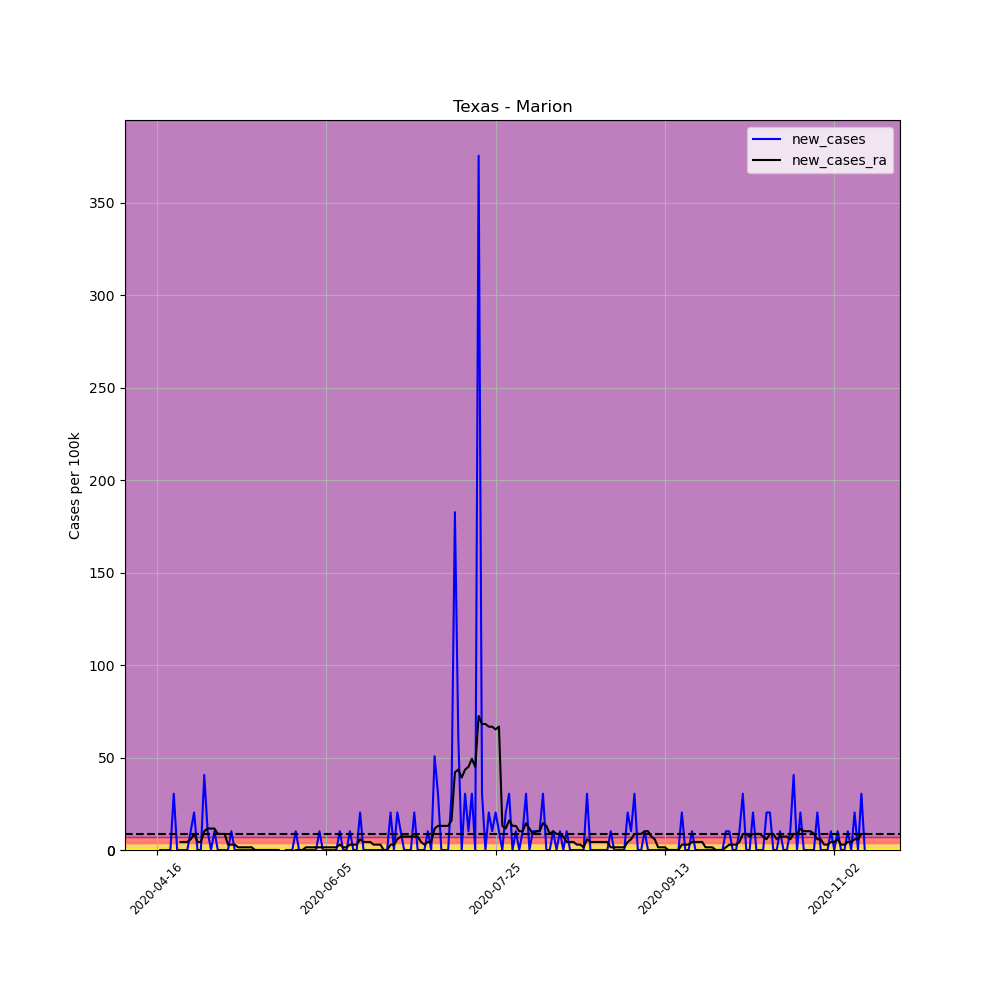

The file beside this chart, header and first rows:
, date, county, state, fips, cases, deaths, COUNTY, STNAME, CTYNAME, POPESTIMATE2019, per_100k, per_100k_ra, new_cases, new_cases_ra
626941, 2020-04-16, Marion, Texas, 48315, 3, 0, 315, Texas, Marion, 9854, 30.44, , , 
626942, 2020-04-17, Marion, Texas, 48315, 3, 0, 315, Texas, Marion, 9854, 30.44, , 0.0, 
626943, 2020-04-18, Marion, Texas, 48315, 3, 0, 315, Texas, Marion, 9854, 30.44, , 0.0, 
626944, 2020-04-19, Marion, Texas, 48315, 3, 0, 315, Texas, Marion, 9854, 30.44, , 0.0, 
626945, 2020-04-20, Marion, Texas, 48315, 3, 0, 315, Texas, Marion, 9854, 30.44, , 0.0, 
626946, 2020-04-21, Marion, Texas, 48315, 6, 0, 315, Texas, Marion, 9854, 60.89, , 30.44, 
626947, 2020-04-22, Marion, Texas, 48315, 6, 0, 315, Texas, Marion, 9854, 60.89, 39.14, 0.0, 
626948, 2020-04-23, Marion, Texas, 48315, 6, 0, 315, Texas, Marion, 9854, 60.89, 43.49, 0.0, 4.349
626949, 2020-04-24, Marion, Texas, 48315, 6, 0, 315, Texas, Marion, 9854, 60.89, 47.84, 0.0, 4.349
626950, 2020-04-25, Marion, Texas, 48315, 6, 0, 315, Texas, Marion, 9854, 60.89, 52.19, 0.0, 4.349
626951, 2020-04-26, Marion, Texas, 48315, 7, 0, 315, Texas, Marion, 9854, 71.04, 57.99, 10.15, 5.799
626952, 2020-04-27, Marion, Texas, 48315, 9, 0, 315, Texas, Marion, 9854, 91.33, 66.69, 20.3, 8.698
626953, 2020-04-28, Marion, Texas, 48315, 9, 0, 315, Texas, Marion, 9854, 91.33, 71.04, 0.0, 4.349
626954, 2020-04-29, Marion, Texas, 48315, 9, 0, 315, Texas, Marion, 9854, 91.33, 75.39, 0.0, 4.349
626955, 2020-04-30, Marion, Texas, 48315, 13, 0, 315, Texas, Marion, 9854, 131.9, 85.53, 40.59, 10.15
626956, 2020-05-01, Marion, Texas, 48315, 14, 0, 315, Texas, Marion, 9854, 142.1, 97.13, 10.15, 11.6
626957, 2020-05-02, Marion, Texas, 48315, 14, 0, 315, Texas, Marion, 9854, 142.1, 108.7, 0.0, 11.6
626958, 2020-05-03, Marion, Texas, 48315, 15, 0, 315, Texas, Marion, 9854, 152.2, 120.3, 10.15, 11.6
626959, 2020-05-04, Marion, Texas, 48315, 15, 0, 315, Texas, Marion, 9854, 152.2, 129, 0.0, 8.698
626960, 2020-05-05, Marion, Texas, 48315, 15, 0, 315, Texas, Marion, 9854, 152.2, 137.7, 0.0, 8.698
626961, 2020-05-06, Marion, Texas, 48315, 15, 0, 315, Texas, Marion, 9854, 152.2, 146.4, 0.0, 8.698
626962, 2020-05-07, Marion, Texas, 48315, 15, 0, 315, Texas, Marion, 9854, 152.2, 149.3, 0.0, 2.899
626963, 2020-05-08, Marion, Texas, 48315, 16, 0, 315, Texas, Marion, 9854, 162.4, 152.2, 10.15, 2.899
626964, 2020-05-09, Marion, Texas, 48315, 16, 0, 315, Texas, Marion, 9854, 162.4, 155.1, 0.0, 2.899
626965, 2020-05-10, Marion, Texas, 48315, 16, 0, 315, Texas, Marion, 9854, 162.4, 156.6, 0.0, 1.45
626966, 2020-05-11, Marion, Texas, 48315, 16, 0, 315, Texas, Marion, 9854, 162.4, 158, 0.0, 1.45
626967, 2020-05-12, Marion, Texas, 48315, 16, 0, 315, Texas, Marion, 9854, 162.4, 159.5, 0.0, 1.45
626968, 2020-05-13, Marion, Texas, 48315, 16, 0, 315, Texas, Marion, 9854, 162.4, 160.9, 0.0, 1.45
626969, 2020-05-14, Marion, Texas, 48315, 16, 0, 315, Texas, Marion, 9854, 162.4, 162.4, 0.0, 1.45
626970, 2020-05-15, Marion, Texas, 48315, 16, 0, 315, Texas, Marion, 9854, 162.4, 162.4, 0.0, 0.0
626971, 2020-05-16, Marion, Texas, 48315, 16, 0, 315, Texas, Marion, 9854, 162.4, 162.4, 0.0, 0.0
626972, 2020-05-17, Marion, Texas, 48315, 16, 0, 315, Texas, Marion, 9854, 162.4, 162.4, 0.0, 0.0
626973, 2020-05-18, Marion, Texas, 48315, 16, 0, 315, Texas, Marion, 9854, 162.4, 162.4, 0.0, 0.0
626974, 2020-05-19, Marion, Texas, 48315, 16, 0, 315, Texas, Marion, 9854, 162.4, 162.4, 0.0, 0.0
626975, 2020-05-20, Marion, Texas, 48315, 16, 0, 315, Texas, Marion, 9854, 162.4, 162.4, 0.0, 0.0
626976, 2020-05-21, Marion, Texas, 48315, 16, 0, 315, Texas, Marion, 9854, 162.4, 162.4, 0.0, 0.0
626977, 2020-05-22, Marion, Texas, 48315, 16, 0, 315, Texas, Marion, 9854, 162.4, 162.4, 0.0, 0.0
626978, 2020-05-23, Marion, Texas, 48315, 15, 0, 315, Texas, Marion, 9854, 152.2, 160.9, -10.15, -1.45
626979, 2020-05-24, Marion, Texas, 48315, 15, 0, 315, Texas, Marion, 9854, 152.2, 159.5, 0.0, -1.45
626980, 2020-05-25, Marion, Texas, 48315, 15, 0, 315, Texas, Marion, 9854, 152.2, 158, 0.0, -1.45
626981, 2020-05-26, Marion, Texas, 48315, 15, 0, 315, Texas, Marion, 9854, 152.2, 156.6, 0.0, -1.45
626982, 2020-05-27, Marion, Texas, 48315, 16, 1, 315, Texas, Marion, 9854, 162.4, 156.6, 10.15, -2.0301221021717147e-15
626983, 2020-05-28, Marion, Texas, 48315, 16, 1, 315, Texas, Marion, 9854, 162.4, 156.6, 0.0, -2.0301221021717147e-15
626984, 2020-05-29, Marion, Texas, 48315, 16, 1, 315, Texas, Marion, 9854, 162.4, 156.6, 0.0, -2.0301221021717147e-15
626985, 2020-05-30, Marion, Texas, 48315, 16, 1, 315, Texas, Marion, 9854, 162.4, 158, 0.0, 1.45
626986, 2020-05-31, Marion, Texas, 48315, 16, 1, 315, Texas, Marion, 9854, 162.4, 159.5, 0.0, 1.45
626987, 2020-06-01, Marion, Texas, 48315, 16, 1, 315, Texas, Marion, 9854, 162.4, 160.9, 0.0, 1.45
626988, 2020-06-02, Marion, Texas, 48315, 16, 1, 315, Texas, Marion, 9854, 162.4, 162.4, 0.0, 1.45
626989, 2020-06-03, Marion, Texas, 48315, 17, 1, 315, Texas, Marion, 9854, 172.5, 163.8, 10.15, 1.45
626990, 2020-06-04, Marion, Texas, 48315, 17, 1, 315, Texas, Marion, 9854, 172.5, 165.3, 0.0, 1.45
626991, 2020-06-05, Marion, Texas, 48315, 17, 1, 315, Texas, Marion, 9854, 172.5, 166.7, 0.0, 1.45
626992, 2020-06-06, Marion, Texas, 48315, 17, 1, 315, Texas, Marion, 9854, 172.5, 168.2, 0.0, 1.45
626993, 2020-06-07, Marion, Texas, 48315, 17, 1, 315, Texas, Marion, 9854, 172.5, 169.6, 0.0, 1.45
626994, 2020-06-08, Marion, Texas, 48315, 17, 1, 315, Texas, Marion, 9854, 172.5, 171.1, 0.0, 1.45
626995, 2020-06-09, Marion, Texas, 48315, 18, 1, 315, Texas, Marion, 9854, 182.7, 174, 10.15, 2.899
626996, 2020-06-10, Marion, Texas, 48315, 18, 1, 315, Texas, Marion, 9854, 182.7, 175.4, 0.0, 1.45
626997, 2020-06-11, Marion, Texas, 48315, 18, 1, 315, Texas, Marion, 9854, 182.7, 176.9, 0.0, 1.45
626998, 2020-06-12, Marion, Texas, 48315, 19, 1, 315, Texas, Marion, 9854, 192.8, 179.8, 10.15, 2.899
626999, 2020-06-13, Marion, Texas, 48315, 19, 1, 315, Texas, Marion, 9854, 192.8, 182.7, 0.0, 2.899
627000, 2020-06-14, Marion, Texas, 48315, 19, 1, 315, Texas, Marion, 9854, 192.8, 185.6, 0.0, 2.899
... 150 more rows
